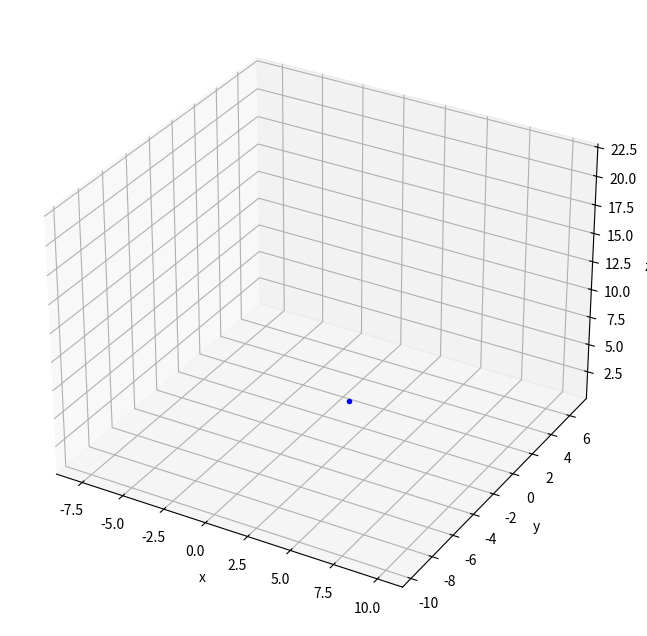

Reproduce this figure in Python.
import matplotlib.pyplot as plt
from matplotlib.animation import FuncAnimation
import numpy as np

x0 = 1
y0 = 1
z0 = 1

number = 10000

x = np.zeros(number)
y = np.zeros(number)
z = np.zeros(number)

sol = np.vstack([x, y, z])

t = np.linspace(0, 100, number)

def f1(x, y, z):
    return - y - z

def f2(a, x, y, z):
    return x + a * y

def f3(b, c, x, y, z):
    return b + z * (x - c)

def f(a, b, c, x, y, z):
    return np.array([f1(x, y, z), f2(a, x, y, z), f3(b, c, x, y, z)])

a, b, c = 0.2, 0.2, 5.7
h = t[1] - t[0]

x[0], y[0], z[0] = x0, y0, z0

sol[0, 0] = x0
sol[1, 0] = y0
sol[2, 0] = z0

for i in range(0, number - 1):
    xi, yi, zi = sol[:, i]
    k_1 = f(a, b, c, xi, yi, zi)
    k_2 = f(a, b, c, xi + h * k_1[0]/2, yi + h * k_1[1]/2, zi + h * k_1[2]/2)
    k_3 = f(a, b, c, xi + h * k_2[0]/2, yi + h * k_2[1]/2, zi + h * k_2[2]/2)
    k_4 = f(a, b, c, xi + h * k_3[0], yi + h * k_3[1], zi + h * k_3[2])

    sol[:, i + 1] = sol[:, i] + h * (k_1 + 2 * k_2 + 2 * k_3 + k_4)/6

x = sol[0, :]
y = sol[1, :]
z = sol[2, :]

fig = plt.figure(figsize=(10, 8))
ax = fig.add_subplot(111, projection='3d')

ax.plot([x0], [y0], [z0], 'bo', markersize=3)

ax.set_xlabel('x')
ax.set_ylabel('y')
ax.set_zlabel('z')

ax.set_xlim([np.min(x), np.max(x)])
ax.set_ylim([np.min(y), np.max(y)])
ax.set_zlim([np.min(z), np.max(z)])

animated_line, = ax.plot([], [], [], linewidth=0.5, color='blue')

point, = ax.plot([], [], [], 'ro', markersize=3)

def update(frame):
    animated_line.set_data(x[:frame], y[:frame])
    animated_line.set_3d_properties(z[:frame])
    
    point.set_data([x[frame]], [y[frame]])
    point.set_3d_properties([z[frame]])

    ax.set_title(f'Аттрактор Ресслера\nВремя: {t[frame]:.2f} из {t[-1]:.1f}')
    
    return animated_line, point

animation = FuncAnimation(
    fig=fig, 
    func=update, 
    frames=range(0, number, 25), 
    interval=20,  # Интервал между кадрами в мс
    blit=False,   # blit=True может вызвать проблемы в 3D, оставляем False
    repeat=True   # Зациклить анимацию
)

# Сохранение (раскомментируйте нужную строку)
#animation.save('lorenz_attractor.gif', writer='pillow', fps=60)  # Для GIF
#animation.save('lorenz_attractor.mp4', writer='ffmpeg', fps=30)  # Для MP4
plt.show()
